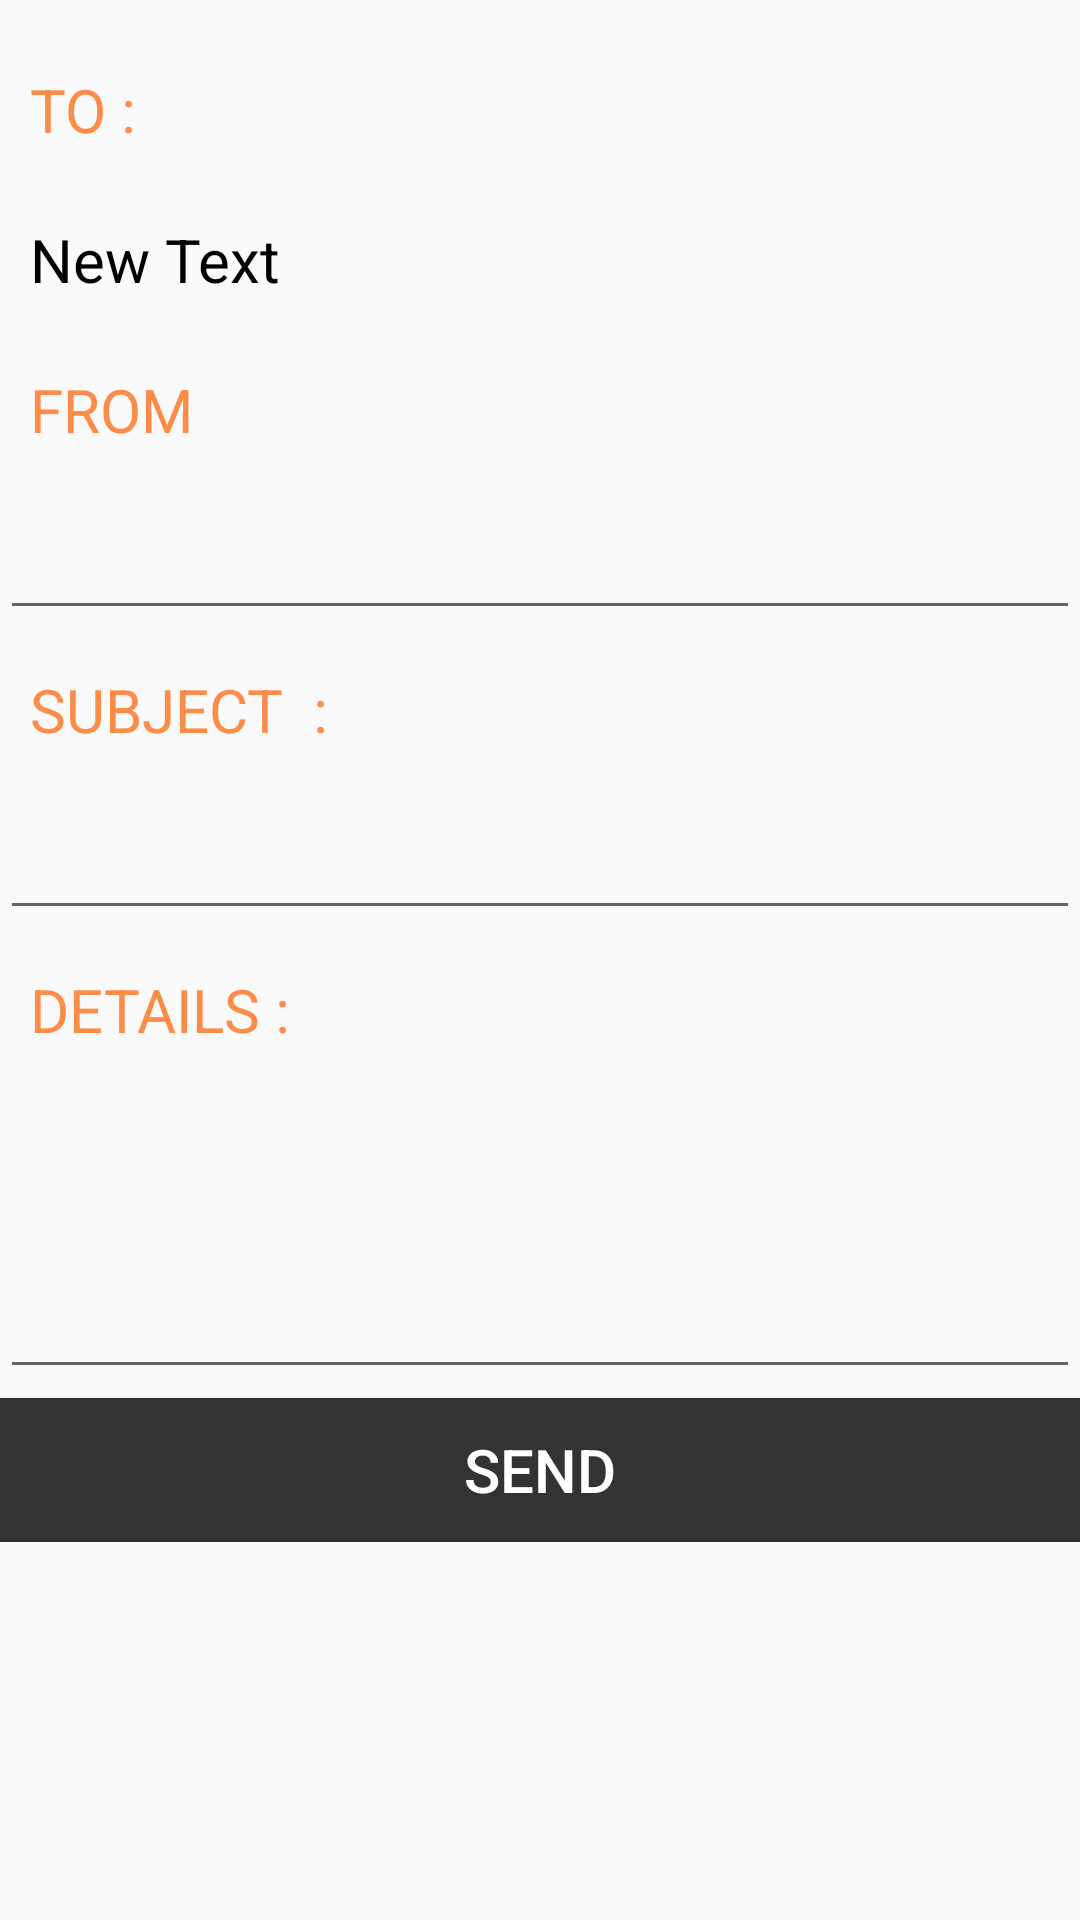

This screen was rendered from an Android layout file. Write that file and the resources it references.
<!-- AndroidManifest.xml: application theme AppTheme -->
<!-- res/layout/lay_send_mail.xml -->
<?xml version="1.0" encoding="utf-8"?>
<ScrollView xmlns:android="http://schemas.android.com/apk/res/android"
    android:layout_width="match_parent"
    android:layout_height="match_parent">

    <LinearLayout
        android:layout_width="match_parent"
        android:layout_height="match_parent"
        android:focusable="true"
        android:focusableInTouchMode="true"
        android:orientation="vertical"
        android:paddingTop="@dimen/sp10">

        <TextView
            android:id="@+id/tvToTxt"
            android:layout_width="wrap_content"
            android:layout_height="wrap_content"
            android:layout_marginTop="@dimen/dp3"
            android:padding="@dimen/sp10"
            android:text="TO :"
            android:textColor="@color/colorAccent"
            android:textSize="@dimen/sp20" />

        <TextView
            android:id="@+id/tvTo"
            android:layout_width="wrap_content"
            android:layout_height="wrap_content"
            android:layout_marginTop="@dimen/dp3"
            android:padding="@dimen/sp10"
            android:text="New Text"
            android:textColor="#000"
            android:textSize="@dimen/sp20" />

        <TextView
            android:id="@+id/tvFromTxt"
            android:layout_width="wrap_content"
            android:layout_height="wrap_content"
            android:layout_marginTop="@dimen/dp3"
            android:padding="@dimen/sp10"
            android:text="FROM"
            android:textColor="@color/colorAccent"
            android:textSize="@dimen/sp20" />

        <EditText
            android:id="@+id/edtFrom"
            android:layout_width="match_parent"
            android:layout_height="wrap_content"
            android:layout_marginTop="@dimen/dp3"
            android:inputType="textEmailAddress"
            android:padding="@dimen/dp10"
            android:textColor="#000"
            android:textSize="@dimen/sp20"/>

        <TextView
            android:id="@+id/tvSubTxt"
            android:layout_width="wrap_content"
            android:layout_height="wrap_content"
            android:layout_marginTop="@dimen/dp3"
            android:padding="@dimen/sp10"
            android:text="SUBJECT  :"
            android:textColor="@color/colorAccent"
            android:textSize="@dimen/sp20" />

        <EditText
            android:id="@+id/edtSubject"
            android:layout_width="match_parent"
            android:layout_height="wrap_content"
            android:layout_marginTop="@dimen/dp3"
            android:inputType="textEmailAddress"
            android:padding="@dimen/dp10"
            android:textColor="#000"
            android:textSize="@dimen/sp20" />

        <TextView
            android:id="@+id/tvDetailsTxt"
            android:layout_width="wrap_content"
            android:layout_height="wrap_content"
            android:layout_marginTop="@dimen/dp3"
            android:padding="@dimen/sp10"
            android:text="DETAILS :"
            android:textColor="@color/colorAccent"
            android:textSize="@dimen/sp20" />

        <EditText
            android:id="@+id/edtDetails"
            android:layout_width="match_parent"
            android:layout_height="100dp"
            android:layout_marginTop="@dimen/dp3"
            android:gravity="top|left"
            android:inputType="textMultiLine"
            android:padding="@dimen/dp10"
            android:textColor="#000"
            android:textSize="@dimen/sp20" />

        <Button
            android:id="@+id/btnSend"
            android:layout_width="match_parent"
            android:layout_height="wrap_content"
            android:layout_gravity="center_horizontal"
            android:layout_marginTop="@dimen/dp3"
            android:background="#333333"
            android:text="SEND"
            android:textColor="#ffffff"
            android:textSize="@dimen/sp20" />
    </LinearLayout>
</ScrollView>
<!-- resources referenced by this layout -->
<resources>
  <color name="colorAccent">#FD8C49</color>
  <dimen name="dp10">10dp</dimen>
  <dimen name="dp3">3dp</dimen>
  <dimen name="sp10">10sp</dimen>
  <dimen name="sp20">20sp</dimen>
  <style name="AppTheme" parent="Theme.AppCompat.Light.NoActionBar">
          
          <item name="colorPrimary">@color/colorPrimary</item>
  
          <item name="colorAccent">@color/colorAccent</item>
          <item name="android:textColorPrimary">@color/colorTextPrimary</item>
         
      </style>
  <color name="colorPrimary">@color/main_color</color>
  <color name="colorTextPrimary">#000000</color>
  <color name="main_color">#FD8C49</color>
</resources>
